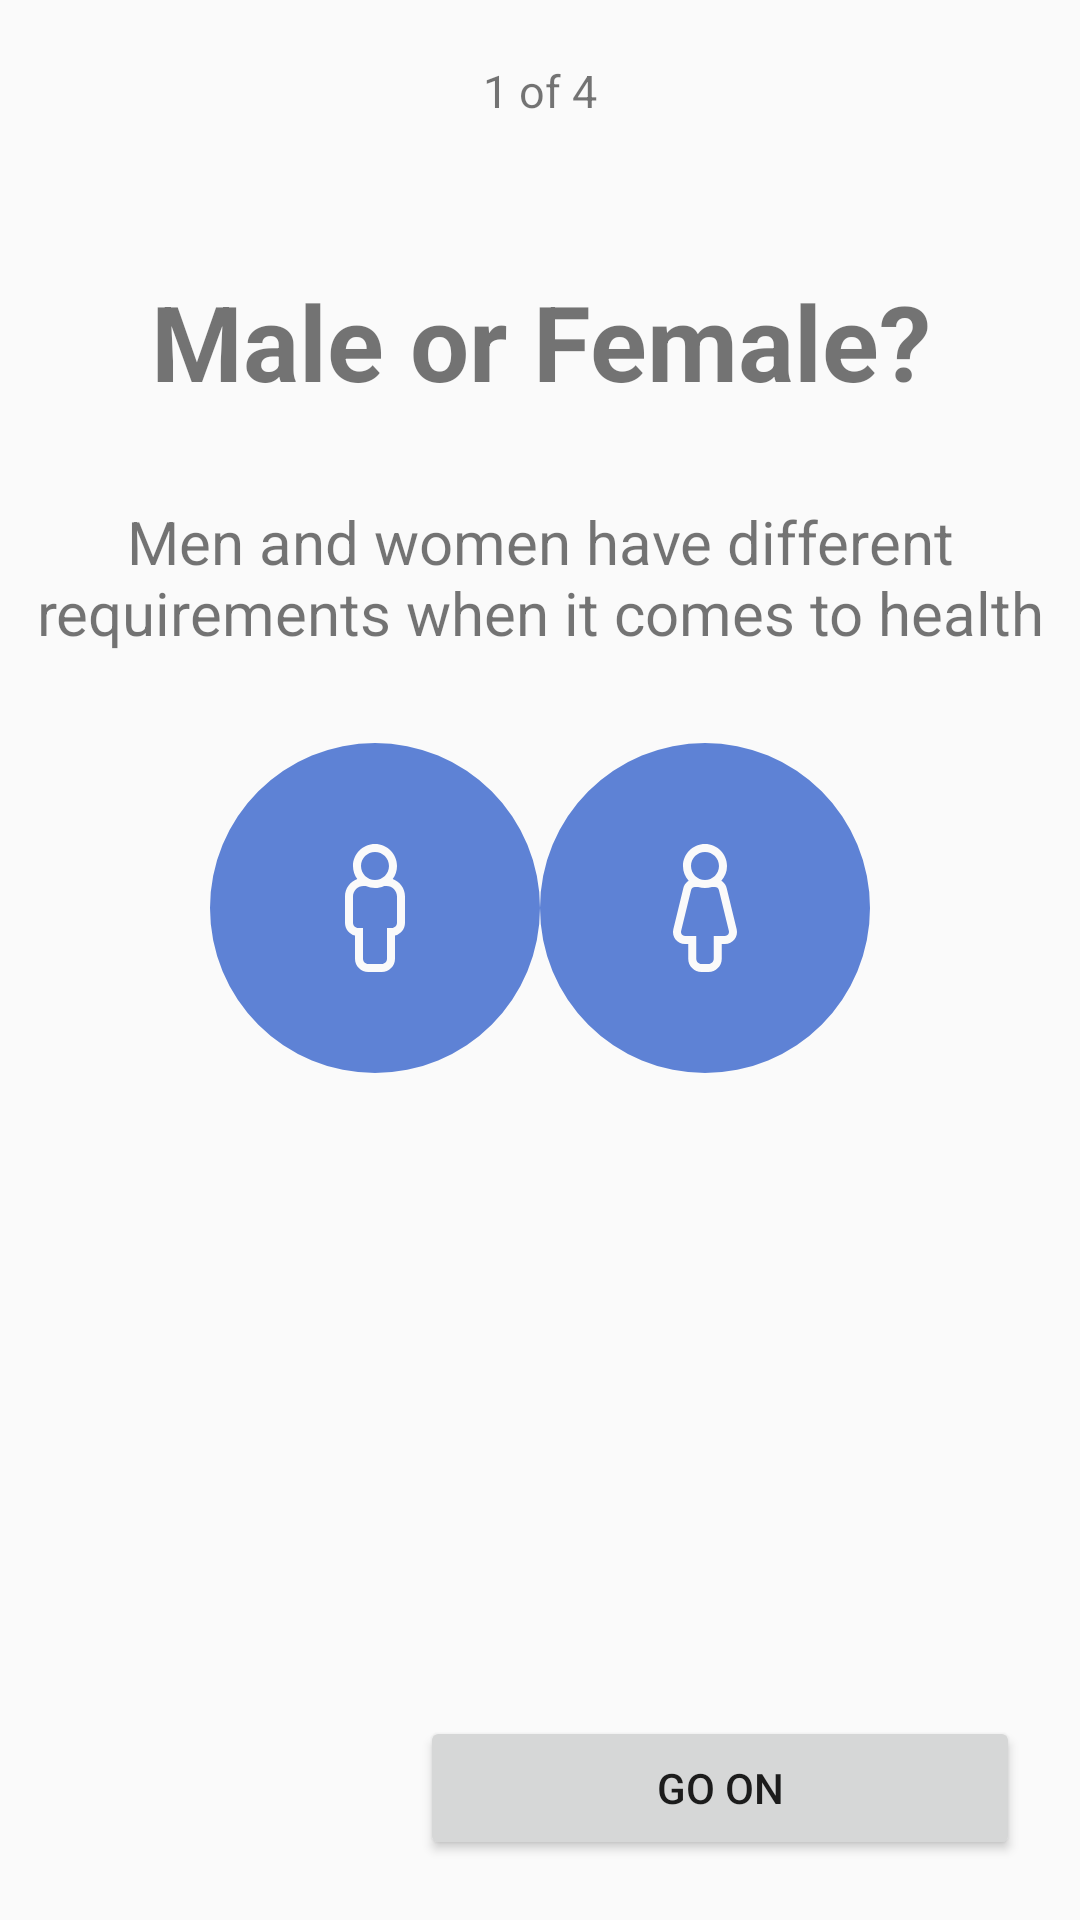

The Android layout XML behind this screen, and the referenced resources:
<!-- AndroidManifest.xml: application theme Theme.AppCompat.Light.NoActionBar -->
<!-- res/layout/activity_register_page1.xml -->
<?xml version="1.0" encoding="utf-8"?>
<LinearLayout
    xmlns:android="http://schemas.android.com/apk/res/android"
    xmlns:app="http://schemas.android.com/apk/res-auto"
    xmlns:tools="http://schemas.android.com/tools"
    android:layout_width="match_parent"
    android:layout_height="match_parent"
    android:orientation="vertical"
    tools:context=".RegisterPage1">

    <TextView
        android:id="@+id/lbl_register_page1"
        android:layout_width="match_parent"
        android:layout_height="wrap_content"
        android:paddingTop="20dp"
        android:textSize="15sp"
        android:textAlignment="center"
        android:text="@string/register_1of4"/>

    <TextView
        android:id="@+id/lbl_register_page1_t"
        android:layout_width="match_parent"
        android:layout_height="wrap_content"
        android:paddingTop="50dp"
        android:textSize="35sp"
        android:textAlignment="center"
        android:textStyle="bold"
        android:text="@string/register_page1_t"/>

    <TextView
        android:id="@+id/lbl_register_page1_s"
        android:layout_width="match_parent"
        android:layout_height="wrap_content"
        android:paddingTop="20dp"
        android:layout_margin="10dp"
        android:textSize="20sp"
        android:textAlignment="center"
        android:text="@string/register_page1_s"/>

    <RelativeLayout
        android:layout_width="match_parent"
        android:layout_height="match_parent"
        android:padding="20dp">

        <ImageView
            android:id="@+id/img_male"
            android:layout_width="wrap_content"
            android:layout_height="wrap_content"
            android:layout_alignParentStart="true"
            android:layout_marginStart="50dp"
            android:contentDescription="@string/male"
            app:srcCompat="@drawable/ic_male_button"
            android:tint="@color/colorLBlue"/>

        <ImageView
            android:id="@+id/img_female"
            android:layout_width="wrap_content"
            android:layout_height="wrap_content"
            android:layout_alignParentEnd="true"
            android:layout_marginEnd="50dp"
            android:contentDescription="@string/female"
            app:srcCompat="@drawable/ic_female_button"
            android:tint="@color/colorLBlue"/>

        <ImageView
            android:id="@+id/icon_back_arrow"
            android:layout_width="24dp"
            android:layout_height="24dp"
            android:layout_alignParentBottom="true"
            android:contentDescription="@string/back_arrow"
            app:srcCompat="@drawable/ic_arrow_back_black_24dp"
            android:tint="@color/colorBlue" />

        <Button
            android:id="@+id/btn_register_go_on"
            android:layout_width="200dp"
            android:layout_height="wrap_content"
            android:layout_centerHorizontal="true"
            android:layout_alignParentBottom="true"
            android:layout_alignParentEnd="true"
            android:text="@string/next_stage_button"  />

    </RelativeLayout>

</LinearLayout>
<!-- resources referenced by this layout -->
<resources>
  <color name="colorBlue">#2b479f</color>
  <color name="colorLBlue">#5e82d5</color>
  <!-- drawable ic_female_button (drawable) -->
  <vector xmlns:android="http://schemas.android.com/apk/res/android"
      android:width="110dp"
      android:height="110dp"
      android:viewportWidth="110"
      android:viewportHeight="110">
    <path
        android:pathData="M55,0A55,55 0,0 0,0 55A55,55 0,0 0,55 110A55,55 0,0 0,110 55A55,55 0,0 0,55 0zM55,33.666C59.044,33.666 62.334,36.956 62.334,41C62.334,42.883 61.62,44.602 60.449,45.902C60.581,45.984 60.707,46.073 60.828,46.17C61.529,46.731 62.023,47.511 62.229,48.385L65.555,62.074C66.156,64.547 64.273,67 61.662,67L60.584,67L60.584,71.916C60.584,74.351 58.601,76.334 56.166,76.334L53.834,76.334C51.399,76.334 49.416,74.351 49.416,71.916L49.416,67L48.338,67C45.727,67 43.844,64.547 44.445,62.074L47.771,48.385C47.977,47.511 48.471,46.731 49.172,46.17C49.293,46.073 49.419,45.984 49.551,45.902C48.38,44.602 47.666,42.883 47.666,41C47.666,36.956 50.956,33.666 55,33.666zM55,36.334C52.423,36.334 50.334,38.423 50.334,41C50.334,43.577 52.423,45.666 55,45.666C57.577,45.666 59.666,43.577 59.666,41C59.666,38.423 57.577,36.334 55,36.334zM51.666,47.963C51.043,47.963 50.505,48.393 50.367,49L47.033,62.705C46.844,63.539 47.479,64.334 48.334,64.334L52.084,64.334L52.084,71.916C52.084,72.883 52.867,73.666 53.834,73.666L56.166,73.666C57.133,73.666 57.916,72.883 57.916,71.916L57.916,64.334L61.666,64.334C62.521,64.334 63.156,63.539 62.967,62.705L59.633,49C59.495,48.393 58.957,47.963 58.334,47.963L57.305,47.963C55.808,48.458 54.192,48.458 52.695,47.963L51.666,47.963z"
        android:strokeWidth="1"
        android:fillColor="#7081ff"
        android:strokeColor="#00000000"
        android:fillType="evenOdd"/>
  </vector>
  <!-- drawable ic_male_button (drawable) -->
  <vector xmlns:android="http://schemas.android.com/apk/res/android"
      android:width="110dp"
      android:height="110dp"
      android:viewportWidth="110"
      android:viewportHeight="110">
    <path
        android:pathData="M55,0A55,55 0,0 0,0 55A55,55 0,0 0,55 110A55,55 0,0 0,110 55A55,55 0,0 0,55 0zM55,33.666C59.044,33.666 62.334,36.956 62.334,41C62.334,42.63 61.798,44.137 60.895,45.355C63.284,46.206 65,48.489 65,51.166L65,59.916C65,61.978 63.579,63.715 61.666,64.199L61.666,71.916C61.666,74.351 59.685,76.334 57.25,76.334L52.75,76.334C50.315,76.334 48.334,74.351 48.334,71.916L48.334,64.199C46.421,63.715 45,61.978 45,59.916L45,51.166C45,48.489 46.716,46.206 49.105,45.355C48.202,44.137 47.666,42.63 47.666,41C47.666,36.956 50.956,33.666 55,33.666zM55,36.334C52.423,36.334 50.334,38.423 50.334,41C50.334,43.577 52.423,45.666 55,45.666C57.577,45.666 59.666,43.577 59.666,41C59.666,38.423 57.577,36.334 55,36.334zM51.166,47.666C49.233,47.666 47.666,49.233 47.666,51.166L47.666,59.916C47.666,60.883 48.45,61.666 49.416,61.666L51,61.666L51,71.916C51,72.883 51.784,73.666 52.75,73.666L57.25,73.666C58.216,73.666 59,72.883 59,71.916L59,61.666L60.584,61.666C61.55,61.666 62.334,60.883 62.334,59.916L62.334,51.166C62.334,49.233 60.767,47.666 58.834,47.666L58.053,47.666C56.079,48.574 53.84,48.536 51.947,47.666L51.166,47.666z"
        android:strokeWidth="1"
        android:fillColor="#7081ff"
        android:strokeColor="#00000000"
        android:fillType="evenOdd"/>
  </vector>
  <string name="back_arrow">Back Arrow</string>
  <string name="female">Female</string>
  <string name="male">Male</string>
  <string name="next_stage_button">GO ON</string>
  <string name="register_1of4">1 of 4</string>
  <string name="register_page1_s">Men and women have different requirements when it comes to health</string>
  <string name="register_page1_t">Male or Female?</string>
</resources>
